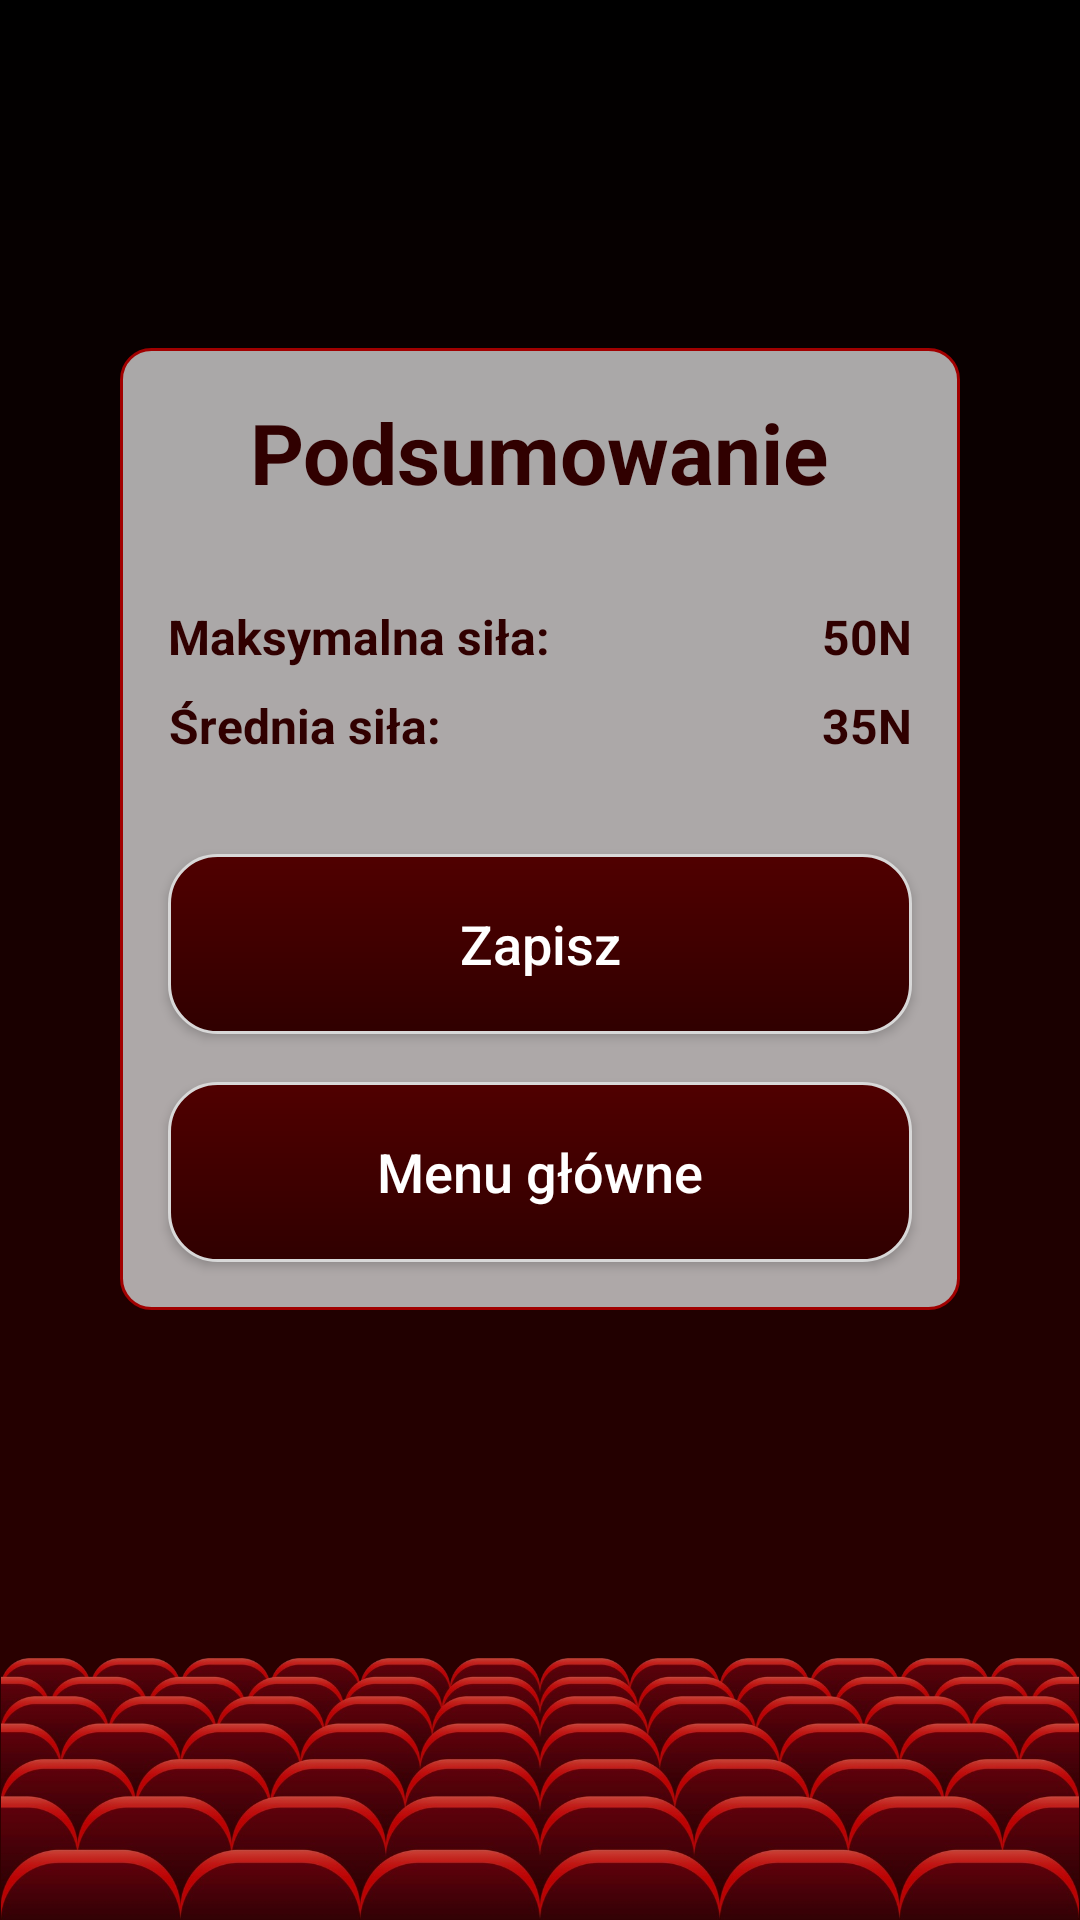

Here is an Android app screen rendered from its layout file. Give the layout XML and the strings, colors and styles it references.
<!-- AndroidManifest.xml: application theme Theme.Applause -->
<!-- res/layout/activity_claps_summary.xml -->
<?xml version="1.0" encoding="utf-8"?>
<RelativeLayout xmlns:android="http://schemas.android.com/apk/res/android"
    xmlns:app="http://schemas.android.com/apk/res-auto"
    xmlns:tools="http://schemas.android.com/tools"
    android:layout_width="match_parent"
    android:layout_height="match_parent"
    android:background="@drawable/gradient"
    tools:context=".ClapsSummary">

    <RelativeLayout
        android:layout_width="match_parent"
        android:layout_height="wrap_content"
        android:layout_above="@+id/background_img"
        android:layout_alignParentTop="true"
        android:clipToPadding="false"
        android:padding="16dp">

        <RelativeLayout
            android:layout_width="280dp"
            android:layout_height="wrap_content"
            android:layout_centerInParent="true"
            android:background="@drawable/custom_menu_box"
            android:clipToPadding="false"
            android:padding="16dp">

            <TextView
                android:id="@+id/summary_header"
                android:layout_width="wrap_content"
                android:layout_height="wrap_content"
                android:layout_alignParentTop="true"
                android:layout_centerHorizontal="true"
                android:gravity="center"
                android:text="Podsumowanie"
                android:textAllCaps="false"
                android:textColor="@color/native_dark_red"
                android:textSize="28dp"
                android:textStyle="bold" />

            <TextView
                android:id="@+id/max_parameter_txt"
                android:layout_width="wrap_content"
                android:layout_height="wrap_content"
                android:layout_below="@+id/summary_header"
                android:layout_marginTop="32dp"
                android:gravity="center"
                android:text="Maksymalna siła: "
                android:textAllCaps="false"
                android:textColor="@color/native_dark_red"
                android:textSize="16dp"
                android:textStyle="bold" />

            <TextView
                android:id="@+id/max_parameter"
                android:layout_width="wrap_content"
                android:layout_height="wrap_content"
                android:layout_alignTop="@+id/max_parameter_txt"
                android:layout_alignParentEnd="true"
                android:gravity="center"
                android:text="50N"
                android:textAllCaps="false"
                android:textColor="@color/native_dark_red"
                android:textSize="16dp"
                android:textStyle="bold" />

            <TextView
                android:id="@+id/avg_parameter_txt"
                android:layout_width="wrap_content"
                android:layout_height="wrap_content"
                android:layout_below="@+id/max_parameter_txt"
                android:layout_marginTop="8dp"
                android:gravity="center"
                android:text="Średnia siła: "
                android:textAllCaps="false"
                android:textColor="@color/native_dark_red"
                android:textSize="16dp"
                android:textStyle="bold" />

            <TextView
                android:id="@+id/avg_parameter"
                android:layout_width="wrap_content"
                android:layout_height="wrap_content"
                android:layout_alignTop="@+id/avg_parameter_txt"
                android:layout_alignParentEnd="true"
                android:gravity="center"
                android:text="35N"
                android:textAllCaps="false"
                android:textColor="@color/native_dark_red"
                android:textSize="16dp"
                android:textStyle="bold" />

            <androidx.appcompat.widget.AppCompatButton
                android:id="@+id/save_btn"
                android:layout_width="250dp"
                android:layout_height="60dp"
                android:layout_below="@id/avg_parameter_txt"
                android:layout_centerHorizontal="true"
                android:layout_marginTop="32dp"
                android:background="@drawable/custom_button"
                android:elevation="5dp"
                android:text="Zapisz"
                android:textAllCaps="false"
                android:textColor="@color/white"
                android:textSize="18dp" />

            <androidx.appcompat.widget.AppCompatButton
                android:id="@+id/main_menu_btn"
                android:layout_width="250dp"
                android:layout_height="60dp"
                android:layout_below="@id/save_btn"
                android:layout_centerHorizontal="true"
                android:layout_marginTop="16dp"
                android:background="@drawable/custom_button"
                android:elevation="5dp"
                android:text="Menu główne"
                android:textAllCaps="false"
                android:textColor="@color/white"
                android:textSize="18dp" />

        </RelativeLayout>

    </RelativeLayout>

    <ImageView
        android:id="@+id/background_img"
        android:layout_width="match_parent"
        android:layout_height="wrap_content"
        android:layout_alignParentBottom="true"
        android:adjustViewBounds="true"
        android:src="@drawable/opera_seats" />

</RelativeLayout>
<!-- resources referenced by this layout -->
<resources>
  <color name="native_dark_red">#300000</color>
  <color name="white">#FFFFFFFF</color>
  <!-- drawable custom_button (drawable) -->
  <?xml version="1.0" encoding="utf-8"?>
  <shape xmlns:android="http://schemas.android.com/apk/res/android"
      android:shape="rectangle">
  
      <stroke  android:color="#D8D8D8" android:width="1dp"/>
      <corners android:radius="16dp"/>
      <gradient android:type="linear"
          android:angle="90"
          android:startColor="@color/native_dark_red"
          android:endColor="@color/native_light_red"/>
  
  
  </shape>
  <!-- drawable custom_menu_box (drawable) -->
  <?xml version="1.0" encoding="utf-8"?>
  <shape xmlns:android="http://schemas.android.com/apk/res/android"
      android:shape="rectangle">
  
      <stroke  android:width="1dp" android:color="@color/native_red"/>
      <corners android:radius="10dp"/>
      <solid android:color="@color/menu_soft" />
  
  </shape>
  <!-- drawable gradient (drawable) -->
  <?xml version="1.0" encoding="utf-8"?>
  <shape xmlns:android="http://schemas.android.com/apk/res/android">
      <gradient
          android:type="linear"
          android:angle="90"
          android:startColor="@color/native_dark_red"
          android:endColor="@color/black"/>
  </shape>
  <!-- drawable opera_seats: png bitmap (drawable, 507569 bytes) -->
  <style name="Theme.Applause" parent="Theme.MaterialComponents.DayNight.NoActionBar">
          
          <item name="colorPrimary">@color/purple_500</item>
          <item name="colorPrimaryVariant">@color/purple_700</item>
          <item name="colorOnPrimary">@color/white</item>
          
          <item name="colorSecondary">@color/teal_200</item>
          <item name="colorSecondaryVariant">@color/teal_700</item>
          <item name="colorOnSecondary">@color/black</item>
          
          <item name="android:statusBarColor" tools:targetApi="l">?attr/colorPrimaryVariant</item>
          
      </style>
  <color name="native_light_red">#500000</color>
  <color name="native_red">#A10000</color>
  <color name="menu_soft">#CCD3D3D3</color>
  <color name="black">#FF000000</color>
  <color name="purple_500">#FF6200EE</color>
  <color name="purple_700">#FF3700B3</color>
  <color name="teal_200">#FF03DAC5</color>
  <color name="teal_700">#FF018786</color>
</resources>
